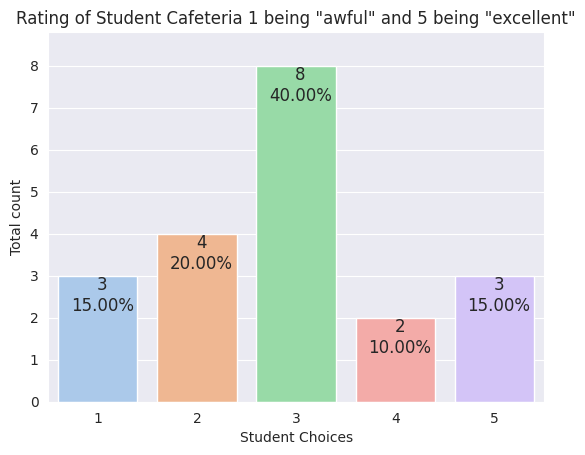

Write the Python code that produced this figure.
# -*- coding: utf-8 -*-
"""
Program2
[redacted]
10-11-2020
[redacted]
This program demonstrates the use of Statistics, built in functions, 
numpy functions, and the use of bar charts. 
"""
import matplotlib.pyplot as plt

import numpy as np

import seaborn as sns

import statistics as stats

# responses to quality of the food in a list
responses = [1,2,5,4,3,5,2,1,3,3,1,4,3,3,3,2,3,3,2,5]
# use and display built in functions
print ("Max value ",np.max(responses))
print ("Min value ",np.min(responses))
print ("Range value ",range(1, 5))
print ("Mean value ",stats.mean(responses))
print ("Median value ",stats.median(responses))
print ("Mode value ",stats.mode(responses))
print ("Variance value ",stats.variance(responses))
print ("Standard Diviation value ",np.std(responses))

values, total = np.unique(responses, return_counts=True)

# Create bar chart
title = 'Rating of Student Cafeteria 1 being "awful" and 5 being "excellent"'

sns.set_style('darkgrid')

axes = sns.barplot(x=values, y=total, palette='pastel')

axes.set_title(title)

axes.set(xlabel='Student Choices', ylabel='Total count')  

axes.set_ylim(top=max(total) * 1.10)

for bar, percentageOfTotal in zip(axes.patches, total):
    text_x = bar.get_x() + bar.get_width() / 1.8  
    text_y = bar.get_height() 
    text = f'{percentageOfTotal:,}\n{percentageOfTotal / len(responses):.2%}'
    axes.text(text_x, text_y, text, 
              fontsize=12, ha="center", va='top')